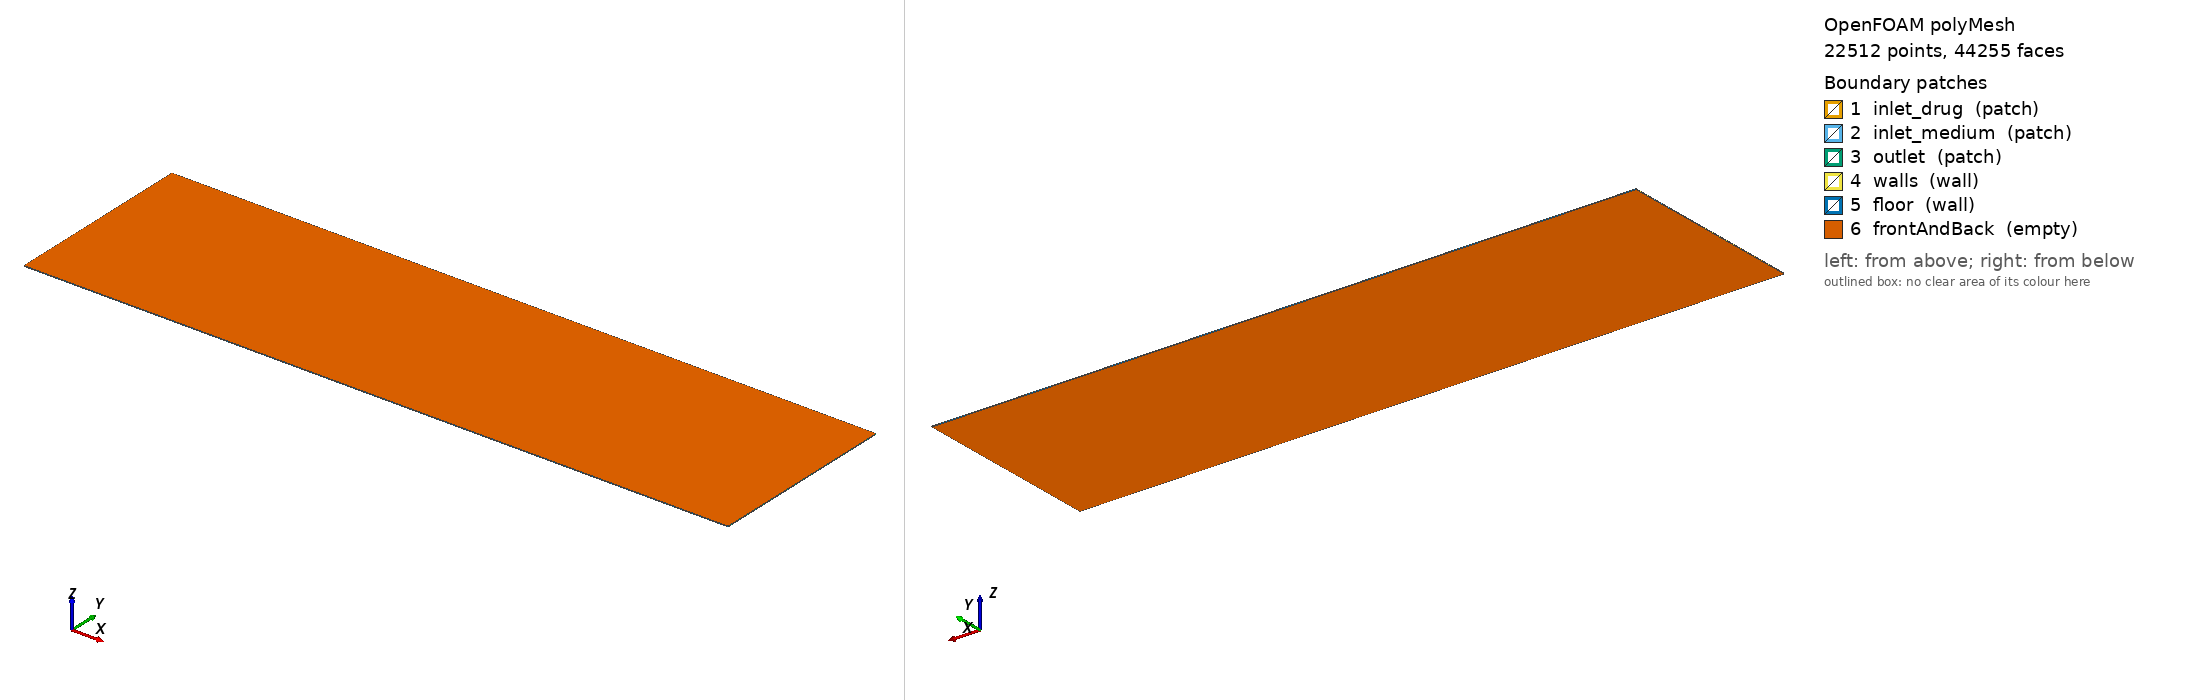

OpenFOAM case: the committed polyMesh, 22512 points, 44255 faces. Boundary patches (legend numbers): 1 inlet_drug (patch), 2 inlet_medium (patch), 3 outlet (patch), 4 walls (wall), 5 floor (wall), 6 frontAndBack (empty). Left view from above one corner, right view from below the opposite corner. Boundary conditions: 1 field file(s) under 0/; 6 of 6 drawn patches have an entry in a shipped field file.

=== constant/polyMesh/boundary ===
/*--------------------------------*- C++ -*----------------------------------*\
| =========                 |                                                 |
| \\      /  F ield         | OpenFOAM: The Open Source CFD Toolbox           |
|  \\    /   O peration     | Version:  2406                                  |
|   \\  /    A nd           | Website:  www.openfoam.com                      |
|    \\/     M anipulation  |                                                 |
\*---------------------------------------------------------------------------*/
FoamFile
{
    version     2.0;
    format      ascii;
    arch        "LSB;label=32;scalar=64";
    class       polyBoundaryMesh;
    location    "constant/polyMesh";
    object      boundary;
}
// * * * * * * * * * * * * * * * * * * * * * * * * * * * * * * * * * * * * * //

6
(
    inlet_drug
    {
        type            patch;
        nFaces          10;
        startFace       21745;
    }
    inlet_medium
    {
        type            patch;
        nFaces          10;
        startFace       21755;
    }
    outlet
    {
        type            patch;
        nFaces          55;
        startFace       21765;
    }
    walls
    {
        type            wall;
        inGroups        1(wall);
        nFaces          35;
        startFace       21820;
    }
    floor
    {
        type            wall;
        inGroups        1(wall);
        nFaces          400;
        startFace       21855;
    }
    frontAndBack
    {
        type            empty;
        inGroups        1(empty);
        nFaces          22000;
        startFace       22255;
    }
)

// ************************************************************************* //


=== system/blockMeshDict ===
        FoamFile
        {
            version     2.0;
            format      ascii;
            class       dictionary;
            object      blockMeshDict;
        }

        convertToMeters 0.001;

        vertices
        (
    (0.000000 0.000000 0.000000)
    (10.000000 0.000000 0.000000)
    (0.000000 0.332760 0.000000)
    (10.000000 0.332760 0.000000)
    (0.000000 0.832760 0.000000)
    (10.000000 0.832760 0.000000)
    (0.000000 1.898526 0.000000)
    (10.000000 1.898526 0.000000)
    (0.000000 2.398526 0.000000)
    (10.000000 2.398526 0.000000)
    (0.000000 2.731285 0.000000)
    (10.000000 2.731285 0.000000)
    (0.000000 0.000000 0.010000)
    (10.000000 0.000000 0.010000)
    (0.000000 0.332760 0.010000)
    (10.000000 0.332760 0.010000)
    (0.000000 0.832760 0.010000)
    (10.000000 0.832760 0.010000)
    (0.000000 1.898526 0.010000)
    (10.000000 1.898526 0.010000)
    (0.000000 2.398526 0.010000)
    (10.000000 2.398526 0.010000)
    (0.000000 2.731285 0.010000)
    (10.000000 2.731285 0.010000)
        );

        blocks
        (
    hex (0 1 3 2 12 13 15 14) (200 7 1) simpleGrading (1 1 1)
    hex (2 3 5 4 14 15 17 16) (200 10 1) simpleGrading (1 1 1)
    hex (4 5 7 6 16 17 19 18) (200 21 1) simpleGrading (1 1 1)
    hex (6 7 9 8 18 19 21 20) (200 10 1) simpleGrading (1 1 1)
    hex (8 9 11 10 20 21 23 22) (200 7 1) simpleGrading (1 1 1)
        );

        edges ();

        boundary
        (
inlet_drug
{
    type patch;
    faces
    (
                (2 14 16 4)
    );
}
inlet_medium
{
    type patch;
    faces
    (
                (6 18 20 8)
    );
}
outlet
{
    type patch;
    faces
    (
                (1 3 15 13)
(3 5 17 15)
(5 7 19 17)
(7 9 21 19)
(9 11 23 21)
    );
}
walls
{
    type wall;
    faces
    (
                (0 12 14 2)
(4 16 18 6)
(8 20 22 10)
    );
}
floor
{
    type wall;
    faces
    (
                (0 1 13 12)
(10 22 23 11)
    );
}
frontAndBack
{
    type empty;
    faces
    (
                (0 2 3 1)
(2 4 5 3)
(4 6 7 5)
(6 8 9 7)
(8 10 11 9)
(12 13 15 14)
(14 15 17 16)
(16 17 19 18)
(18 19 21 20)
(20 21 23 22)
    );
}
        );

        mergePatchPairs ();


=== 0/U ===
FoamFile
{
    version     2.0;
    format      ascii;
    class       volVectorField;
    object      U;
}

dimensions      [0 1 -1 0 0 0 0];

internalField   uniform (0 0 0);

boundaryField
{
    inlet_drug
    {
        type            fixedValue;
        value           uniform (0.027204 0.000000 0.000000);
    }

    inlet_medium
    {
        type            fixedValue;
        value           uniform (0.039904 0.000000 0.000000);
    }

    outlet
    {
        type            zeroGradient;
    }

    walls
    {
        type            noSlip;
    }

    floor
    {
        type            noSlip;
    }

    frontAndBack
    {
        type            empty;
    }
}


Also in the case, not shown: constant/polyMesh/faces (numeric list); constant/polyMesh/neighbour (numeric list); constant/polyMesh/owner (numeric list); constant/polyMesh/points (numeric list).
